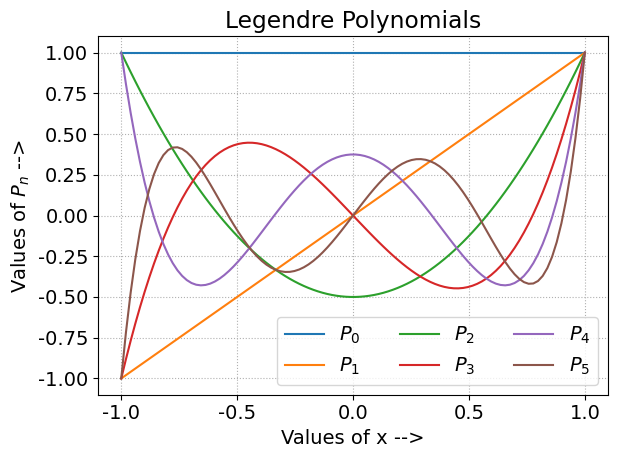

This chart was generated by the following Python code:
#To plot the first five Legendre Polynomials.

#Importing packages to use required functions.
import math
import scipy.special as sci
import numpy as np
import matplotlib
import matplotlib.pyplot as plt

#Selecting the font size and type to be used in the figure.
font={ 'family' : 'Times New Roman',
       'weight' : 'normal',
       'size' : '14'}

#Setting the selected font properties. 
matplotlib.rc('font', **font)

#Obtaining the data points for the first 5 Legendre polynomials and plotting them.
#Getting the values of x.
x = np.linspace(-1,1, 100)
#Loop for each degree of the the polynomials.
for i in range(6):
    #Generating Legendre polynomial of degree i.
    P  = sci.legendre(i)
    #Getting the values of the polynomial corresponding to each x.
    y  = P(x)
    #Plotting and labelling the Legendre polynomial for each degree i.
    plt.plot(x, y, label = "$P_" + str(i)+ "$")


#Titling the plot.
plt.title("Legendre Polynomials")
#Labeling the x-axis.
plt.xlabel("Values of x -->")
#Labeling the y-axis.
plt.ylabel("Values of $P_n$ -->")
#Setting grid properties.
plt.grid(linestyle=':')
#For three columns in the legend.
plt.legend(ncol =3)
plt.tight_layout()
#Figure saved.
plt.savefig("Leg_Poly", dpi=300, bbox_inches="tight")
plt.show()
